Dataset: images (GitHub, AI-Green-Engineering/ringvorlesung-waelzlager). Classes: baseline, inner race fault, outer race fault.

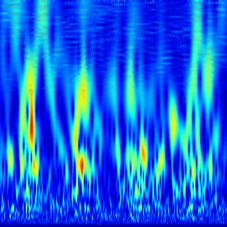
Label: outer race fault

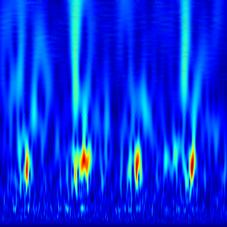
Label: outer race fault

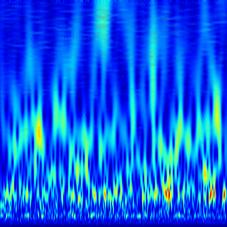
Label: baseline

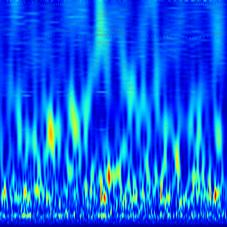
Label: baseline

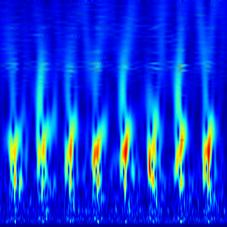
Label: outer race fault

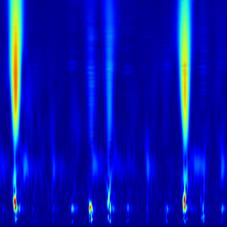
Label: inner race fault
